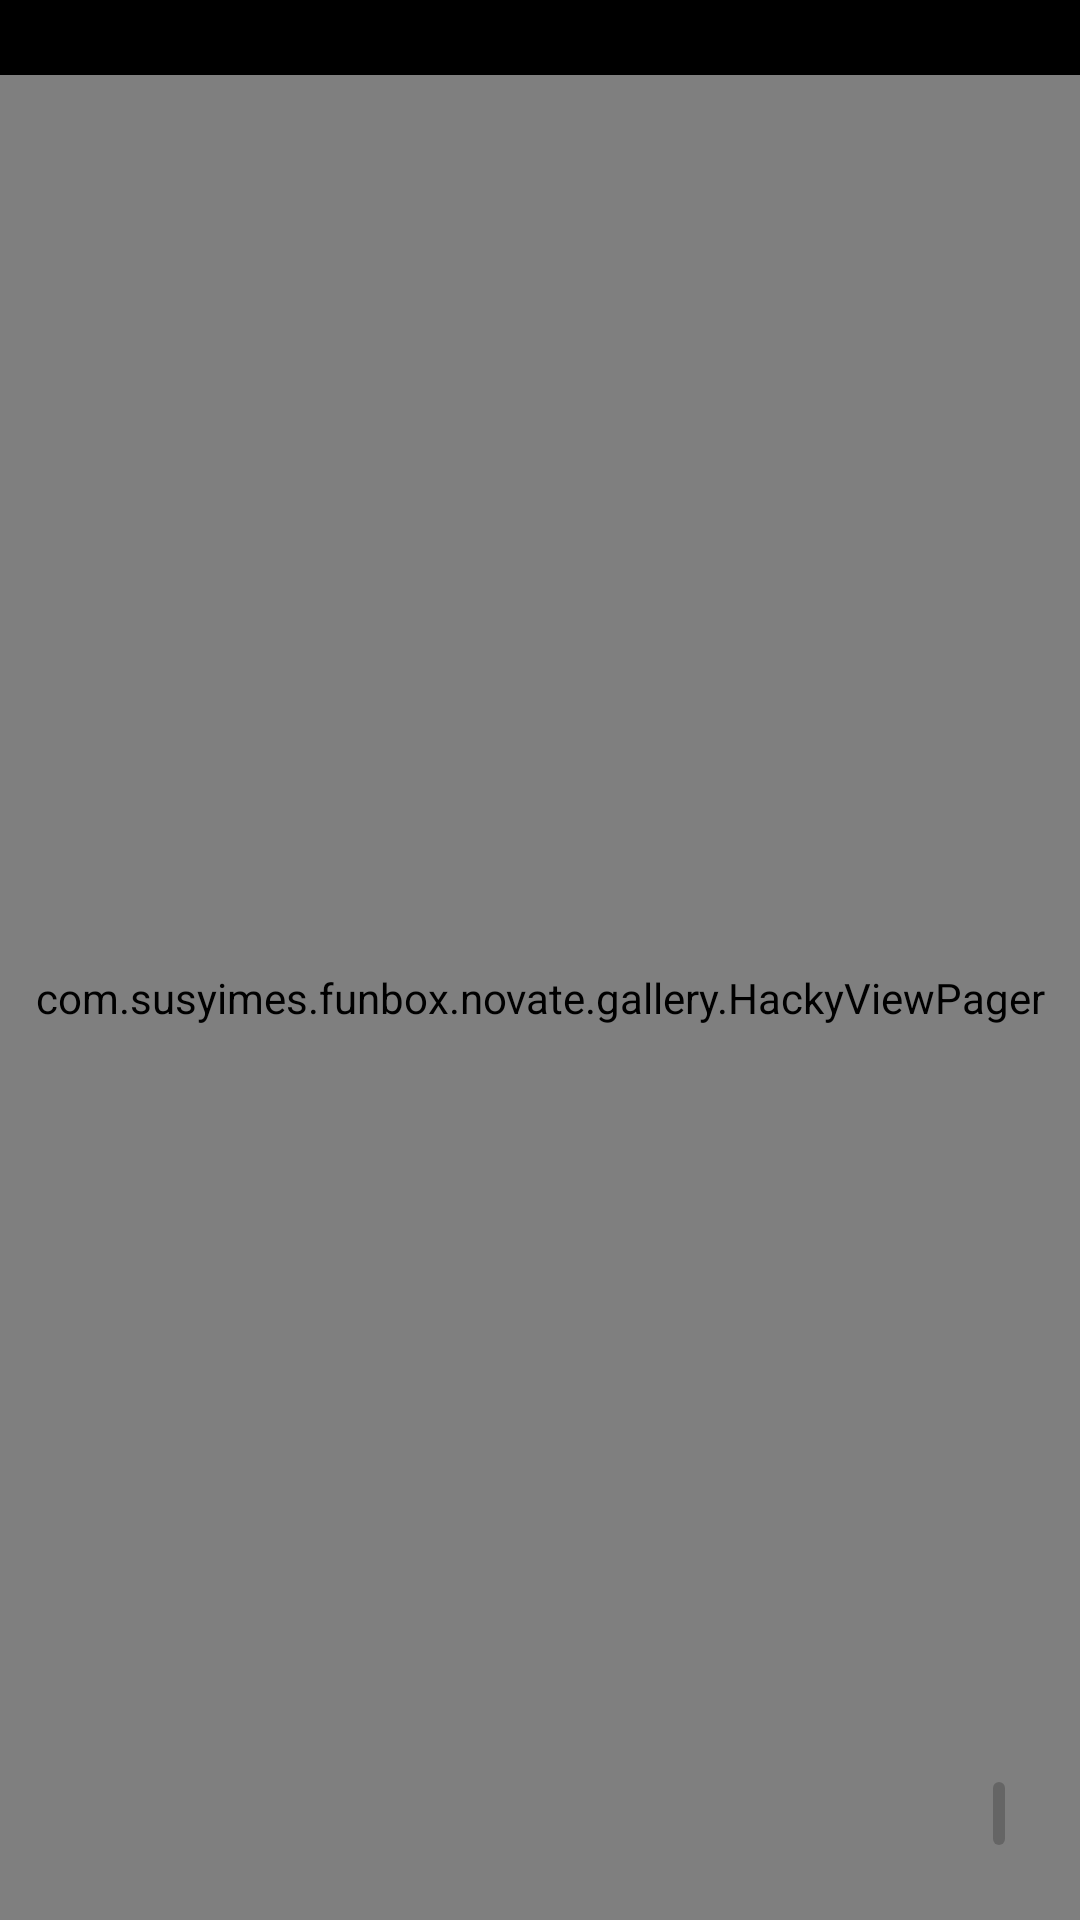

Here is an Android app screen rendered from its layout file. Give the layout XML and the strings, colors and styles it references.
<!-- AndroidManifest.xml: application theme AppTheme -->
<!-- res/layout/activity_gallery.xml -->
<?xml version="1.0" encoding="utf-8"?>
<androidx.constraintlayout.widget.ConstraintLayout xmlns:android="http://schemas.android.com/apk/res/android"
    xmlns:app="http://schemas.android.com/apk/res-auto"
    xmlns:tools="http://schemas.android.com/tools"
    android:layout_width="match_parent"
    android:layout_height="match_parent"
    android:background="#000000"
    android:paddingTop="25dp"
    >

    <com.susyimes.funbox.novate.gallery.HackyViewPager
        android:id="@+id/viewpager"
        app:layout_constraintTop_toTopOf="parent"
        app:layout_constraintLeft_toLeftOf="parent"
        app:layout_constraintRight_toRightOf="parent"
        android:layout_width="match_parent"
        android:layout_height="match_parent" />
    <TextView
        android:id="@+id/pageNum"
        android:background="@drawable/corner_shape_gray"
        android:layout_width="wrap_content"
        android:layout_height="wrap_content"
        android:paddingTop="1dp"
        android:paddingLeft="2dp"
        android:paddingRight="2dp"
        android:paddingBottom="1dp"
        android:textColor="#eaeaea"
        app:layout_constraintBottom_toBottomOf="parent"
        app:layout_constraintRight_toRightOf="parent"
        android:layout_marginBottom="25dp"
        android:layout_marginRight="25dp"
        />

</androidx.constraintlayout.widget.ConstraintLayout>
<!-- resources referenced by this layout -->
<resources>
  <!-- drawable corner_shape_gray (drawable) -->
  <?xml version="1.0" encoding="utf-8"?>
  <shape xmlns:android="http://schemas.android.com/apk/res/android">
  
      <corners android:radius="3dp" />
      <solid android:color="#33000000"></solid>
  </shape>
  <style name="AppTheme" parent="Theme.AppCompat.Light.NoActionBar">
          
          <item name="android:windowNoTitle">true</item>
  
          <item name="android:colorAccent">@color/colorAccent</item>
  
      </style>
  <color name="colorAccent">#D81B60</color>
</resources>
